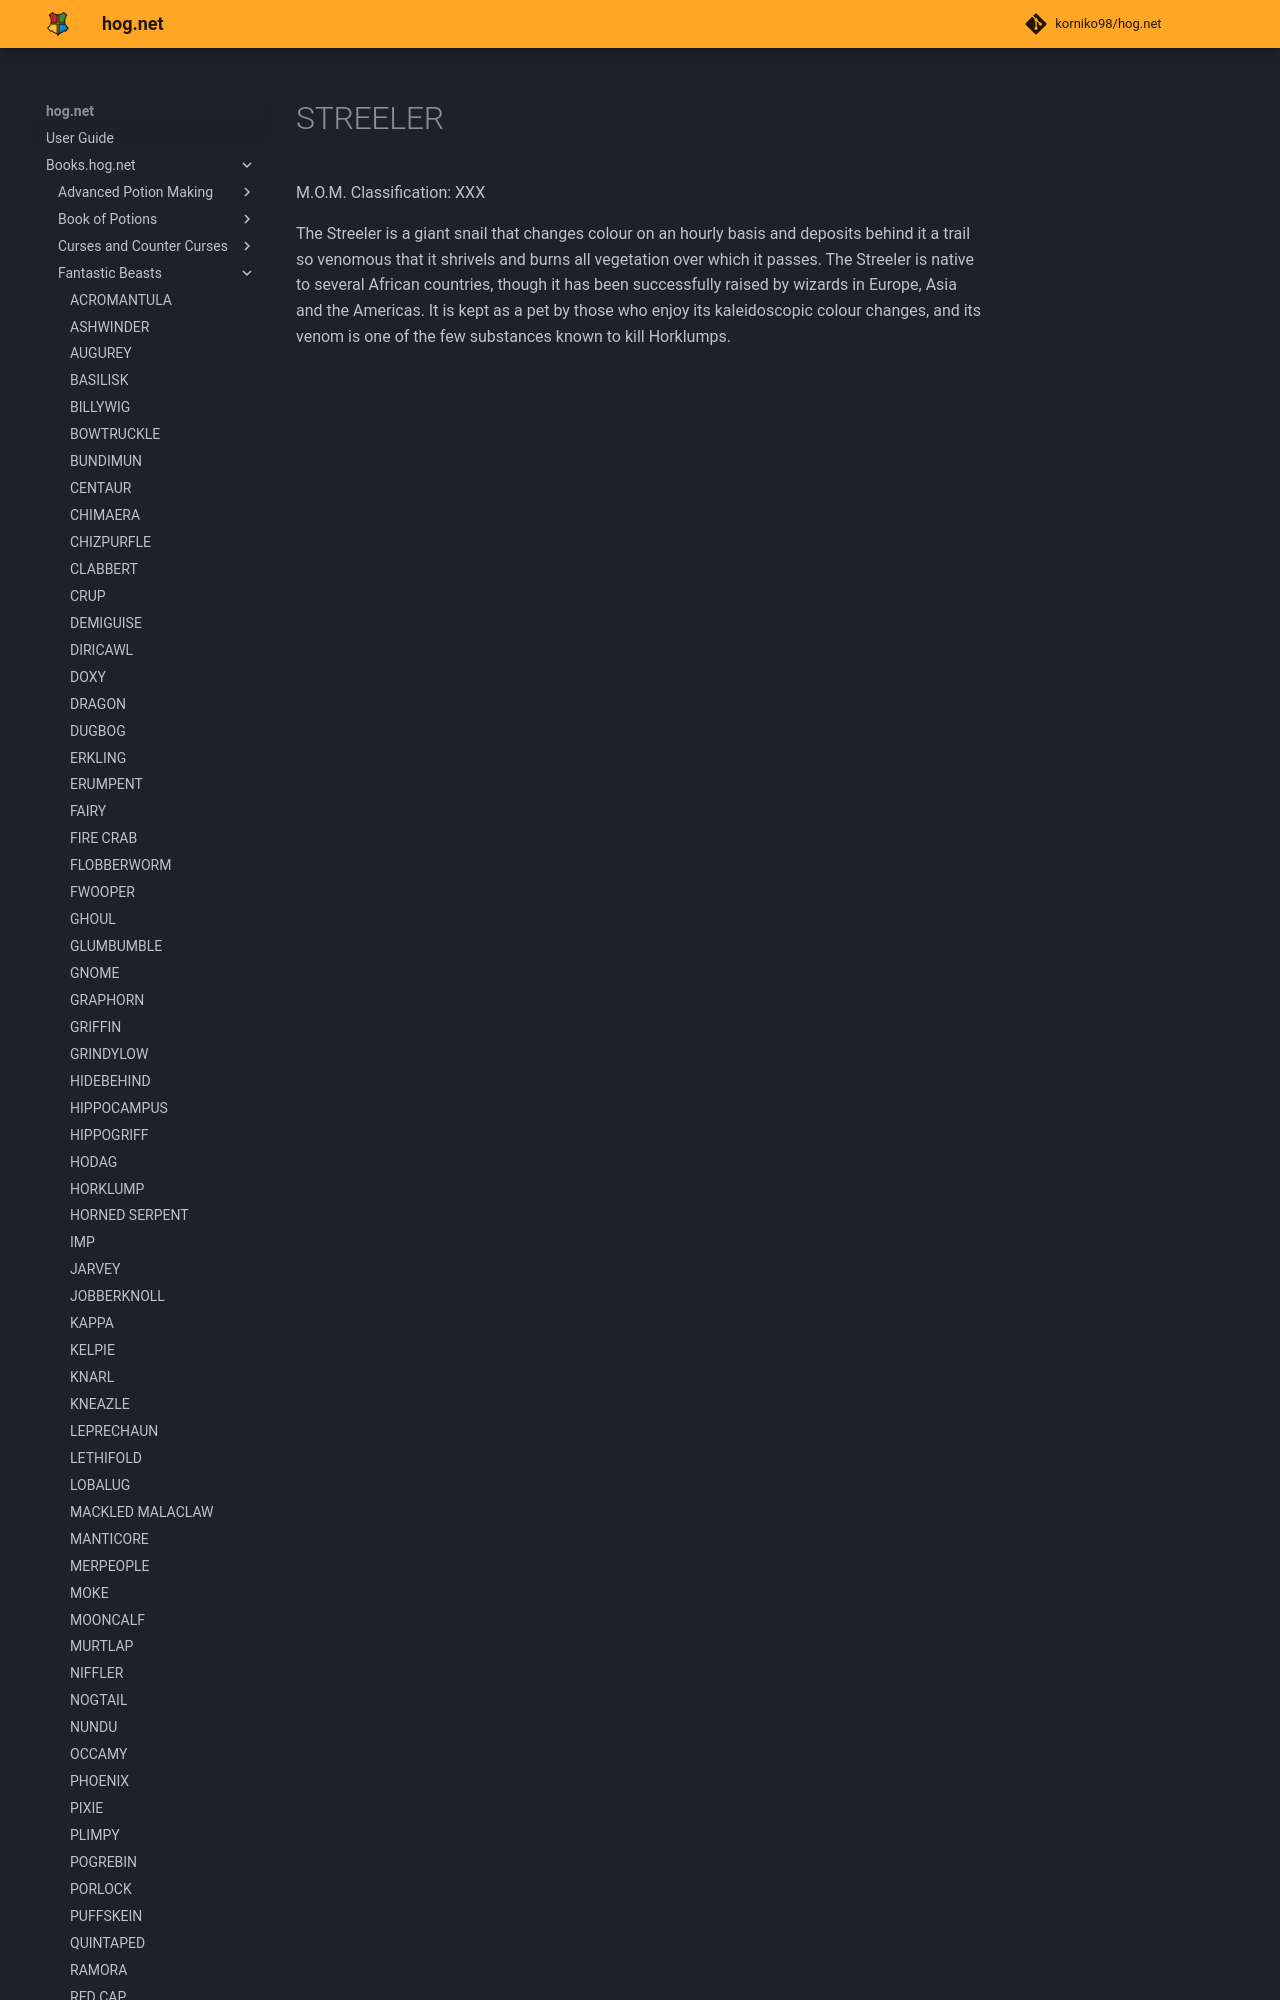

repository: korniko98/hog.net · page: Books.hog.net/Fantastic_Beasts/STREELER/index.html · generator: mkdocs

# STREELER  
M.O.M. Classification: XXX  
  
The Streeler is a giant snail that changes colour on an hourly basis and deposits behind it a trail so venomous that it shrivels and burns all vegetation over which it passes. The Streeler is native to several African countries, though it has been successfully raised by wizards in Europe, Asia and the Americas. It is kept as a pet by those who enjoy its kaleidoscopic
